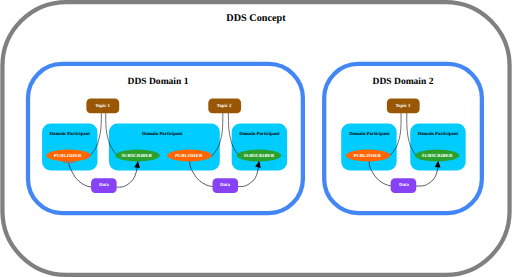
t = 0.00 s
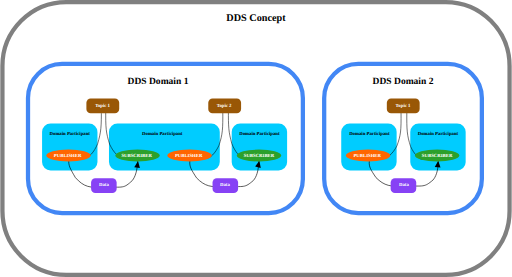
t = 1.50 s
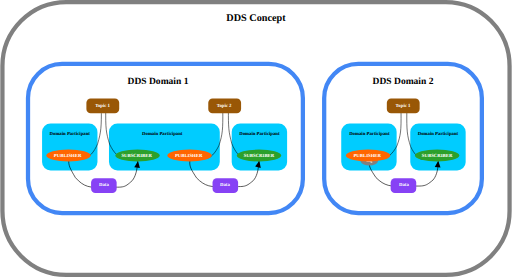
t = 3.00 s
t = 4.50 s: frame unchanged from t = 1.50 s, image omitted
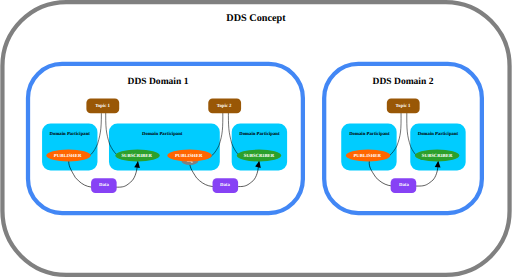
t = 6.00 s
t = 7.50 s: frame unchanged from t = 1.50 s, image omitted

The animated SVG that drew these frames (rendered in a browser with its animation timeline set to each time). Animation: 12 SMIL elements (animate=6,animateMotion=6); one cycle of 9.00 s, repeats indefinitely.

<svg viewBox="0 0 1200 650" xmlns="http://www.w3.org/2000/svg">
  <rect x="5" y="5" rx="150" ry="150" width="1190" height="640" fill="white" stroke-width="10" stroke="gray" />
  <text x="600" y="40" text-anchor="middle" dominant-baseline="central" font-size="1.5em" font-family="cursive" font-weight="bold" fill="black">DDS Concept</text>

  <rect x="65" y="150" rx="80" ry="80" width="645" height="350" fill="white" stroke-width="10" stroke="#4287f5" />
  <text x="370" y="190" text-anchor="middle" dominant-baseline="central" font-size="1.4em" font-family="cursive" font-weight="bold" fill="black">DDS Domain 1</text>

  <rect x="760" y="150" rx="80" ry="80" width="370" height="350" fill="white" stroke-width="10" stroke="#4287f5" />
  <text x="945" y="190" text-anchor="middle" dominant-baseline="central" font-size="1.4em" font-family="cursive" font-weight="bold" fill="black">DDS Domain 2</text>

  <rect x="800" y="290" rx="20" ry="20" width="130" height="110" fill="#00ccff" />
  <rect x="962" y="290" rx="20" ry="20" width="130" height="110" fill="#00ccff" />
  <rect x="543" y="290" rx="20" ry="20" width="130" height="110" fill="#00ccff" />
  <rect x="255" y="290" rx="20" ry="20" width="260" height="110" fill="#00ccff" />
  <rect x="98" y="290" rx="20" ry="20" width="130" height="110" fill="#00ccff" />

  <text x="163" y="313" text-anchor="middle" dominant-baseline="central" font-size="0.7em" font-family="cursive" font-weight="bold" fill="black">Domain Participant</text>
  <text x="380" y="313" text-anchor="middle" dominant-baseline="central" font-size="0.7em" font-family="cursive" font-weight="bold" fill="black">Domain Participant</text>
  <text x="608" y="313" text-anchor="middle" dominant-baseline="central" font-size="0.7em" font-family="cursive" font-weight="bold" fill="black">Domain Participant</text>
  <text x="866" y="313" text-anchor="middle" dominant-baseline="central" font-size="0.7em" font-family="cursive" font-weight="bold" fill="black">Domain Participant</text>
  <text x="1027" y="313" text-anchor="middle" dominant-baseline="central" font-size="0.7em" font-family="cursive" font-weight="bold" fill="black">Domain Participant</text>

  <path id="path1" d="m 160.6809,373.3799 c -1.50954,15.83165 4.31866,23.81144 15.50947,43.36922 20.03879,22.46991 34.74098,24.70593 66.1745,21.92322 48.21002,0.37144 46.42875,4.21436 67.40906,-15.06907 6.59265,-8.48632 12.36997,-23.16338 12.47946,-49.44539" stroke-width="1.5" fill="none" stroke="#000000" />
  <path id="path2" d="m 444.8008,377.40449 c -1.50954,14.53283 4.31866,21.85796 15.50947,39.81122 20.03879,20.62648 34.74098,22.67906 66.1745,20.12464 48.21002,0.34097 46.42875,3.86862 67.40906,-13.8328 6.59265,-7.79011 12.36997,-21.26306 12.47946,-45.3889" stroke-width="1.5" fill="none" stroke="#000000" />
  <path id="path3" d="m 865.91334,378.1739 c -1.51014,14.0497 4.32037,21.13131 15.51562,38.48775 20.04674,19.94078 34.75477,21.92512 66.20076,19.45562 48.22915,0.32963 46.44718,3.74001 67.43588,-13.37295 6.5952,-7.53113 12.3749,-20.5562 12.4843,-43.88001" stroke-width="1.5" fill="none" stroke="#000000" />

  <path d="m 896.40434,371.47625 c 9.77536,2.95352 24.91149,-11.26875 34.07735,-28.73273 9.3736,-25.31409 10.28499,-36.00356 9.84602,-79.05864" stroke-width="1.3" fill="none" stroke="#000000" />
  <path d="m 482.95175,370.35109 c 8.70518,3.04805 22.18422,-11.62943 30.34662,-29.65237 8.3474,-26.12431 9.15901,-37.15593 8.76811,-81.58906" stroke-width="1.3" fill="none" stroke="#000000" />
  <path d="m 198.09999,369.30252 c 8.67209,3.26796 22.09992,-12.46847 30.2313,-31.79173 8.31569,-28.0091 9.12423,-39.83663 8.73479,-87.47552" stroke-width="1.3" fill="none" stroke="#000000" />
  <path d="m 288.50674,369.27211 c -9.14402,3.14476 -23.30252,-11.99849 -31.87638,-30.59336 -8.76819,-26.95332 -9.62071,-38.335 -9.21012,-84.17815" stroke-width="1.3" fill="none" stroke="#000000" />
  <path d="m 570.21837,367.62081 c -7.76887,3.17841 -19.79809,-12.12692 -27.08253,-30.92084 -7.44955,-27.24183 -8.17386,-38.74535 -7.82502,-80.07919" stroke-width="1.3" fill="none" stroke="#000000" />
  <path d="m 993.14498,373.44811 c -8.72892,3.06634 -22.24473,-11.69927 -30.42938,-29.83041 -8.37016,-26.28116 -9.18399,-37.37901 -8.79202,-82.0789" stroke-width="1.3" fill="none" stroke="#000000" />

  <path d="m 323.17507,377.95992 -8.86426,14.52608 13.33106,1.93047 z" stroke-width="3" />
  <path d="m 608,377.19831 -9.96896,13.79137 13.14015,2.96315 z" stroke-width="3" />
  <path d="m 1027.7462,377.07477 -8.2362,14.89114 13.4014,1.35978 z" stroke-width="3" />

  <ellipse id="message1" rx="20" ry="10" fill="gray" />
  <ellipse id="message2" rx="20" ry="10" fill="gray" />
  <ellipse id="message3" rx="20" ry="10" fill="gray" />

  <text id="text1" text-anchor="middle" dominant-baseline="central" font-size="0.5em" font-family="cursive" font-weight="bold" fill="white">msg</text>
  <text id="text2" text-anchor="middle" dominant-baseline="central" font-size="0.5em" font-family="cursive" font-weight="bold" fill="white">msg</text>
  <text id="text3" text-anchor="middle" dominant-baseline="central" font-size="0.5em" font-family="cursive" font-weight="bold" fill="white">msg</text>

  <animateMotion href="#message1" dur="3s" repeatCount="indefinite" calcMode="paced">
    <mpath href="#path1"/>
  </animateMotion>
  <animateMotion href="#text1" dur="3s" repeatCount="indefinite" calcMode="paced">
    <mpath href="#path1"/>
  </animateMotion>

  <animateMotion href="#message2" dur="3s" repeatCount="indefinite" calcMode="paced">
    <mpath href="#path2"/>
  </animateMotion>
  <animateMotion href="#text2" dur="3s" repeatCount="indefinite" calcMode="paced">
    <mpath href="#path2"/>
  </animateMotion>

  <animateMotion href="#message3" dur="3s" repeatCount="indefinite" calcMode="paced">
    <mpath href="#path3"/>
  </animateMotion>
  <animateMotion href="#text3" dur="3s" repeatCount="indefinite" calcMode="paced">
    <mpath href="#path3"/>
  </animateMotion>

  <animate href="#message1" attributeName="opacity" calcMode="discrete" keyTimes="0;0.33333" values="1;0" dur="9s" repeatCount="indefinite"/>
  <animate href="#text1" attributeName="opacity" calcMode="discrete" keyTimes="0;0.33333" values="1;0" dur="9s" repeatCount="indefinite"/>
  <animate href="#message3" attributeName="opacity" calcMode="discrete" keyTimes="0;0.33333;0.66666" values="0;1;0" dur="9s" repeatCount="indefinite"/>
  <animate href="#text3" attributeName="opacity" calcMode="discrete" keyTimes="0;0.33333;0.66666" values="0;1;0" dur="9s" repeatCount="indefinite"/>
  <animate href="#message2" attributeName="opacity" calcMode="discrete" keyTimes="0;0.66666;1" values="0;1;0" dur="9s" repeatCount="indefinite"/>
  <animate href="#text2" attributeName="opacity" calcMode="discrete" keyTimes="0;0.66666;1" values="0;1;0" dur="9s" repeatCount="indefinite"/>

  <ellipse cx="160" cy="365" rx="52" ry="14" fill="#ff6600" />
  <ellipse cx="322" cy="365" rx="52" ry="14" fill="#2ca02c" />
  <ellipse cx="444" cy="365" rx="52" ry="14" fill="#ff6600" />
  <ellipse cx="607" cy="365" rx="52" ry="14" fill="#2ca02c" />
  <ellipse cx="863" cy="365" rx="52" ry="14" fill="#ff6600" />
  <ellipse cx="1025" cy="365" rx="52" ry="14" fill="#2ca02c" />

  <text x="158" y="365" text-anchor="middle" dominant-baseline="central" font-size="0.7em" font-family="cursive" font-weight="bold" fill="white">PUBLISHER</text>
  <text x="320" y="365" text-anchor="middle" dominant-baseline="central" font-size="0.7em" font-family="cursive" font-weight="bold" fill="white">SUBSCRIBER</text>
  <text x="442" y="365" text-anchor="middle" dominant-baseline="central" font-size="0.7em" font-family="cursive" font-weight="bold" fill="white">PUBLISHER</text>
  <text x="607" y="365" text-anchor="middle" dominant-baseline="central" font-size="0.7em" font-family="cursive" font-weight="bold" fill="white">SUBSCRIBER</text>
  <text x="861" y="365" text-anchor="middle" dominant-baseline="central" font-size="0.7em" font-family="cursive" font-weight="bold" fill="white">PUBLISHER</text>
  <text x="1025" y="365" text-anchor="middle" dominant-baseline="central" font-size="0.7em" font-family="cursive" font-weight="bold" fill="white">SUBSCRIBER</text>

  <rect x="213" y="418" rx="10" ry="10" width="60" height="35" fill="#8742f5" />
  <rect x="498" y="418" rx="10" ry="10" width="60" height="35" fill="#8742f5" />
  <rect x="916" y="418" rx="10" ry="10" width="60" height="35" fill="#8742f5" />

  <text x="243" y="434" text-anchor="middle" dominant-baseline="central" font-size="0.7em" font-family="cursive" font-weight="bold" fill="white">Data</text>
  <text x="527" y="434" text-anchor="middle" dominant-baseline="central" font-size="0.7em" font-family="cursive" font-weight="bold" fill="white">Data</text>
  <text x="947" y="434" text-anchor="middle" dominant-baseline="central" font-size="0.7em" font-family="cursive" font-weight="bold" fill="white">Data</text>

  <rect x="202" y="231" rx="10" ry="10" width="77" height="35" fill="#995706" />
  <rect x="488" y="231" rx="10" ry="10" width="77" height="35" fill="#995706" />
  <rect x="907" y="231" rx="10" ry="10" width="77" height="35" fill="#995706" />

  <text x="240" y="248" text-anchor="middle" dominant-baseline="central" font-size="0.7em" font-family="cursive" font-weight="bold" fill="white">Topic 1</text>
  <text x="525" y="248" text-anchor="middle" dominant-baseline="central" font-size="0.7em" font-family="cursive" font-weight="bold" fill="white">Topic 2</text>
  <text x="945" y="248" text-anchor="middle" dominant-baseline="central" font-size="0.7em" font-family="cursive" font-weight="bold" fill="white">Topic 1</text>
  
</svg>
